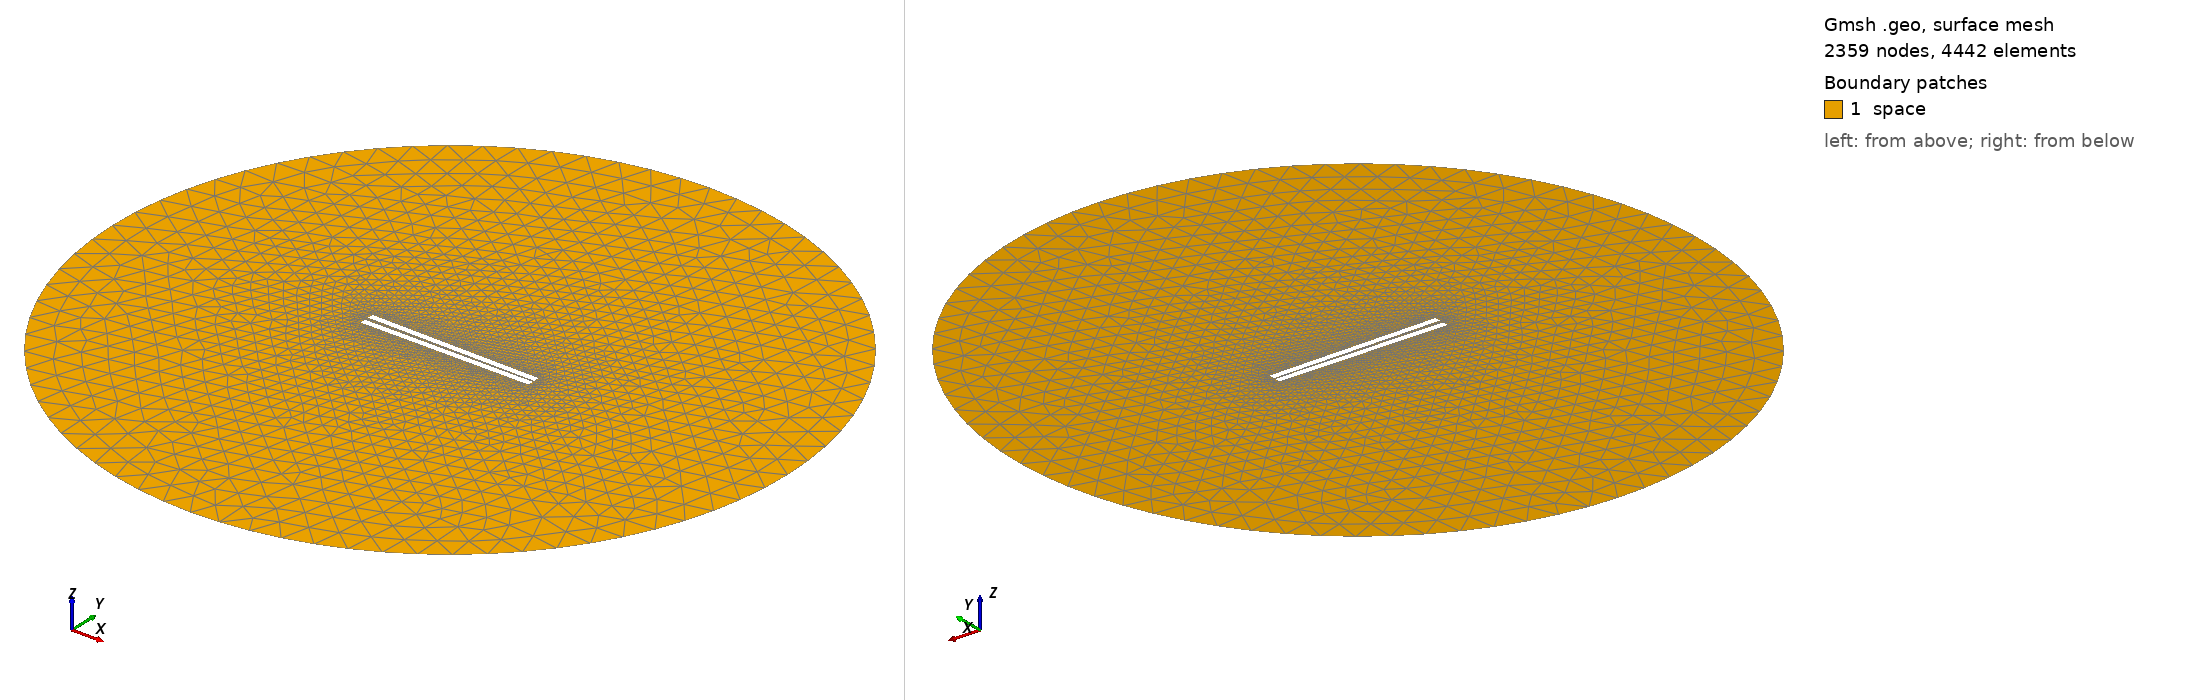

Gmsh geometry script, surface-meshed: 2359 nodes, 4442 surface elements. Boundary patches (legend numbers): 1 space. Left view from above one corner, right view from below the opposite corner. Legend entries are the model's physical surfaces. The drawing asked Gmsh for element sizes between 1% and 20% of the model's largest extent; the script's own settings can give other sizes.

=== 439.geo (drawn) ===
// Set the geometry kernel
SetFactory("OpenCASCADE");

//---------------------------------------
// Rectangles
//---------------------------------------

// Rectangle 1 (top)
Point(1) = {-49.67777777777778, 0.9166666666666666, 0, 1.0};
Point(2) = {49.67777777777778, 0.9166666666666666, 0, 1.0};
Point(3) = {49.67777777777778, 4.272222222222222, 0, 1.0};
Point(4) = {-49.67777777777778, 4.272222222222222, 0, 1.0};

Line(1) = {1, 2};
Line(2) = {2, 3};
Line(3) = {3, 4};
Line(4) = {4, 1};

Line Loop(1) = {1, 2, 3, 4};
Plane Surface(1) = {1};

Rotate { {0, 0, 1}, {0,  0.9166666666666666,  0}, -0.014 } {
  Surface{1};
}

// Rectangle 2 (bottom)
Point(5) = {-49.67777777777778, -0.9166666666666666, 0, 1.0};
Point(6) = {49.67777777777778, -0.9166666666666666, 0, 1.0};
Point(7) = {49.67777777777778, -4.272222222222222, 0, 1.0};
Point(8) = {-49.67777777777778, -4.272222222222222, 0, 1.0};

Line(5) = {5, 6};
Line(6) = {6, 7};
Line(7) = {7, 8};
Line(8) = {8, 5};

Line Loop(2) = {5, 6, 7, 8};
Plane Surface(2) = {2}; 


//---------------------------------------
// Circle
//---------------------------------------

// Define points
Point(9) = {0, 0, 0};        // Center
Point(10) = {200, 0, 0};     // Start point
Point(11) = {0, 200, 0};     // 90 degrees
Point(12) = {-200, 0, 0};    // 180 degrees
Point(13) = {0, -200, 0};    // 270 degrees

// Define circle arcs (each needs start, center, end)
Circle(9) = {10, 9, 11};
Circle(10) = {11, 9, 12};
Circle(11) = {12, 9, 13};
Circle(12) = {13, 9, 10};

// Define curve loop and surface if needed
Curve Loop(3) = {9, 10, 11, 12};
Surface(3) = {3};

// Subtract Rectangles from Circle
BooleanDifference{ Surface{3}; Delete; }{ Surface{1}; Surface{2}; Delete; }

//---------------------------------------
// Transfinite Lines and Surface
//---------------------------------------
Transfinite Line {1, 3} = 50 Using Progression 1;
Transfinite Line {2, 4} = 2 Using Progression 1;
Transfinite Line {5, 7} = 50 Using Progression 1;
Transfinite Line {6, 8} = 2 Using Progression 1;
Transfinite Line {9, 10, 11, 12} = 20 Using Progression 1;

//---------------------------------------
// Define Physical Groups
//---------------------------------------                

//--- Physical Curves
// Physical groups for boundaries
Physical Line("force_segment", 10) = {1};
Physical Line("upper_plate", 11) = {2, 3, 4};
Physical Line("lower_plate", 12) = {5, 6, 7, 8};
Physical Line("boundary", 20) = {9, 10, 11, 12};

//--- Physical Surfaces
Physical Surface("space", 30) = {3};

//---------------------------------------
// 6. Generate the Mesh
//---------------------------------------
Mesh 2;  // 2D mesh generation
